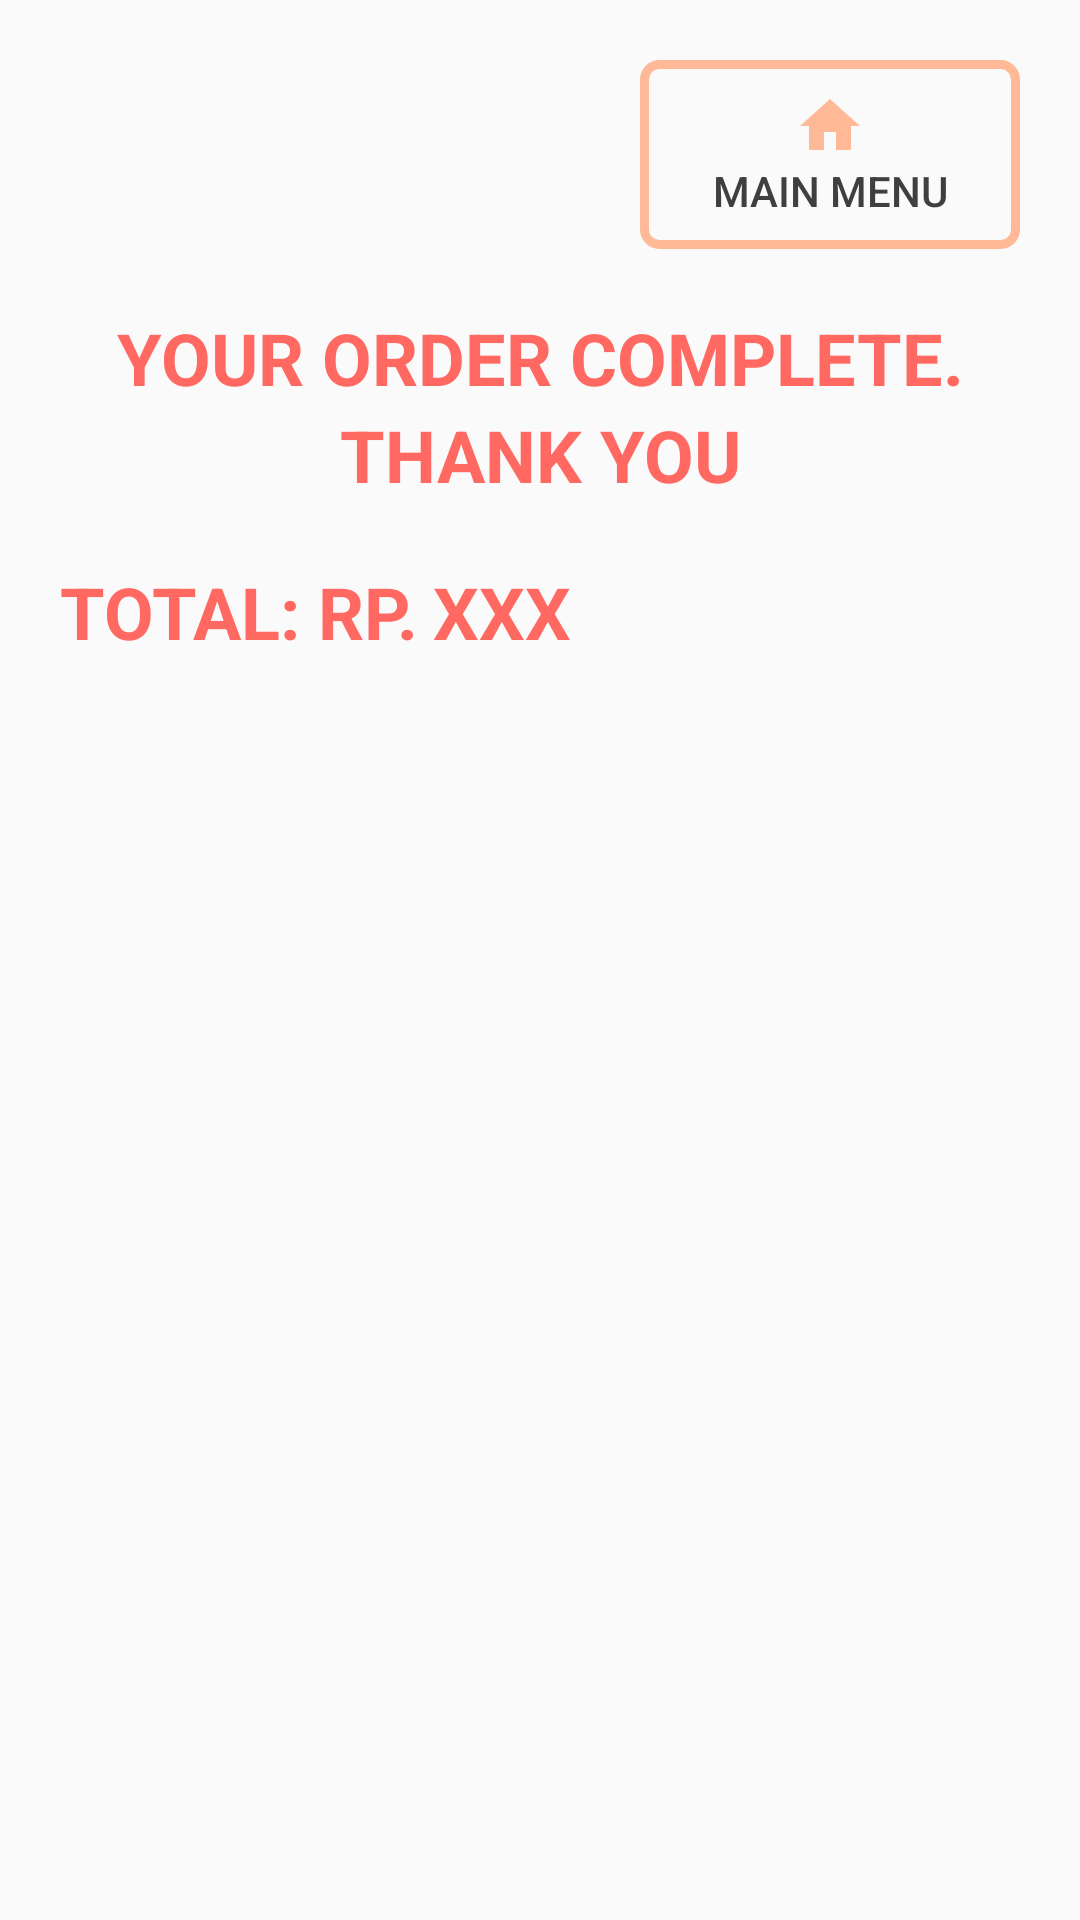

Produce the Android XML layout that renders to this screen, including the resource entries it uses.
<!-- AndroidManifest.xml: application theme AppTheme -->
<!-- res/layout/activity_order_complete.xml -->
<?xml version="1.0" encoding="utf-8"?>
<androidx.constraintlayout.widget.ConstraintLayout xmlns:android="http://schemas.android.com/apk/res/android"
    xmlns:app="http://schemas.android.com/apk/res-auto"
    xmlns:tools="http://schemas.android.com/tools"
    android:layout_width="match_parent"
    android:layout_height="match_parent"
    tools:context=".OrderCompleteActivity"
    android:padding="20dp">

    <Button
        android:id="@+id/order_complete_button_main_menu"
        android:layout_width="wrap_content"
        android:layout_height="wrap_content"
        android:text="@string/main_menu"
        app:layout_constraintTop_toTopOf="parent"
        app:layout_constraintRight_toRightOf="parent"
        android:paddingVertical="10dp"
        android:paddingHorizontal="24dp"
        android:drawableTop="@drawable/ic_baseline_home"
        android:background="@drawable/button_background_outline_only"
        android:textColor="@color/dark_gray"
        android:onClick="redirectToMainActivity"
        />

    <TextView
        android:id="@+id/order_complete_your_order_complete"
        android:layout_width="wrap_content"
        android:layout_height="wrap_content"
        android:text="@string/your_order_complete"
        app:layout_constraintLeft_toLeftOf="parent"
        app:layout_constraintRight_toRightOf="parent"
        app:layout_constraintTop_toBottomOf="@id/order_complete_button_main_menu"
        android:textSize="24sp"
        android:textAllCaps="true"
        android:textStyle="bold"
        android:layout_marginTop="20dp"
        android:textColor="@color/dark_orange"/>
    <TextView
        android:id="@+id/order_complete_your_thank_you"
        android:layout_width="wrap_content"
        android:layout_height="wrap_content"
        android:text="@string/thank_you"
        app:layout_constraintLeft_toLeftOf="parent"
        app:layout_constraintRight_toRightOf="parent"
        app:layout_constraintTop_toBottomOf="@id/order_complete_your_order_complete"
        android:textSize="24sp"
        android:textAllCaps="true"
        android:textStyle="bold"
        android:textColor="@color/dark_orange"/>
    <TextView
        android:id="@+id/order_complete_text_view_total"
        android:layout_width="wrap_content"
        android:layout_height="wrap_content"
        android:text="@string/total_money"
        app:layout_constraintLeft_toLeftOf="parent"
        app:layout_constraintTop_toBottomOf="@id/order_complete_your_thank_you"
        android:textSize="24sp"
        android:textAllCaps="true"
        android:textStyle="bold"
        android:layout_marginTop="20dp"
        android:textColor="@color/dark_orange"/>
    <TextView
        android:id="@+id/order_complete_text_view_total_money"
        android:layout_width="0dp"
        android:layout_height="wrap_content"
        android:text="XXX"
        app:layout_constraintLeft_toRightOf="@id/order_complete_text_view_total"
        app:layout_constraintRight_toRightOf="parent"
        app:layout_constraintTop_toBottomOf="@id/order_complete_your_thank_you"
        android:textSize="24sp"
        android:textAllCaps="true"
        android:textStyle="bold"
        android:layout_marginTop="20dp"
        android:layout_marginLeft="5dp"
        android:textColor="@color/dark_orange"/>

    <androidx.recyclerview.widget.RecyclerView
        android:id="@+id/order_complete_recyclerview"
        android:layout_width="match_parent"
        android:layout_height="0dp"
        app:layout_constraintTop_toBottomOf="@id/order_complete_text_view_total"
        app:layout_constraintBottom_toBottomOf="parent"
        android:layout_marginVertical="20dp"
        android:scrollbars="vertical"/>


</androidx.constraintlayout.widget.ConstraintLayout>
<!-- resources referenced by this layout -->
<resources>
  <color name="dark_gray">#3F3F3F</color>
  <color name="dark_orange">#FF6961</color>
  <!-- drawable button_background_outline_only (drawable) -->
  <?xml version="1.0" encoding="utf-8"?>
  <shape
      xmlns:android="http://schemas.android.com/apk/res/android"
      android:shape="rectangle">
      <stroke android:color="@color/light_orange" android:width="3dp"/>
      <corners android:radius="5dp"/>
  </shape>
  <!-- drawable ic_baseline_home (drawable) -->
  <vector xmlns:android="http://schemas.android.com/apk/res/android"
      android:width="24dp"
      android:height="24dp"
      android:viewportWidth="24"
      android:viewportHeight="24"
      android:tint="@color/light_orange">
    <path
        android:fillColor="@android:color/white"
        android:pathData="M10,20v-6h4v6h5v-8h3L12,3 2,12h3v8z"/>
  </vector>
  <string name="main_menu">Main Menu</string>
  <string name="thank_you">Thank You</string>
  <string name="total_money">Total: Rp. </string>
  <string name="your_order_complete">Your order complete.</string>
  <style name="AppTheme" parent="Theme.AppCompat.Light.DarkActionBar">
          
          <item name="colorPrimary">@color/dark_gray</item>
          <item name="colorPrimaryDark">@color/dark_gray</item>
          <item name="colorAccent">@color/light_orange</item>
      </style>
  <color name="light_orange">#FFB997</color>
</resources>
